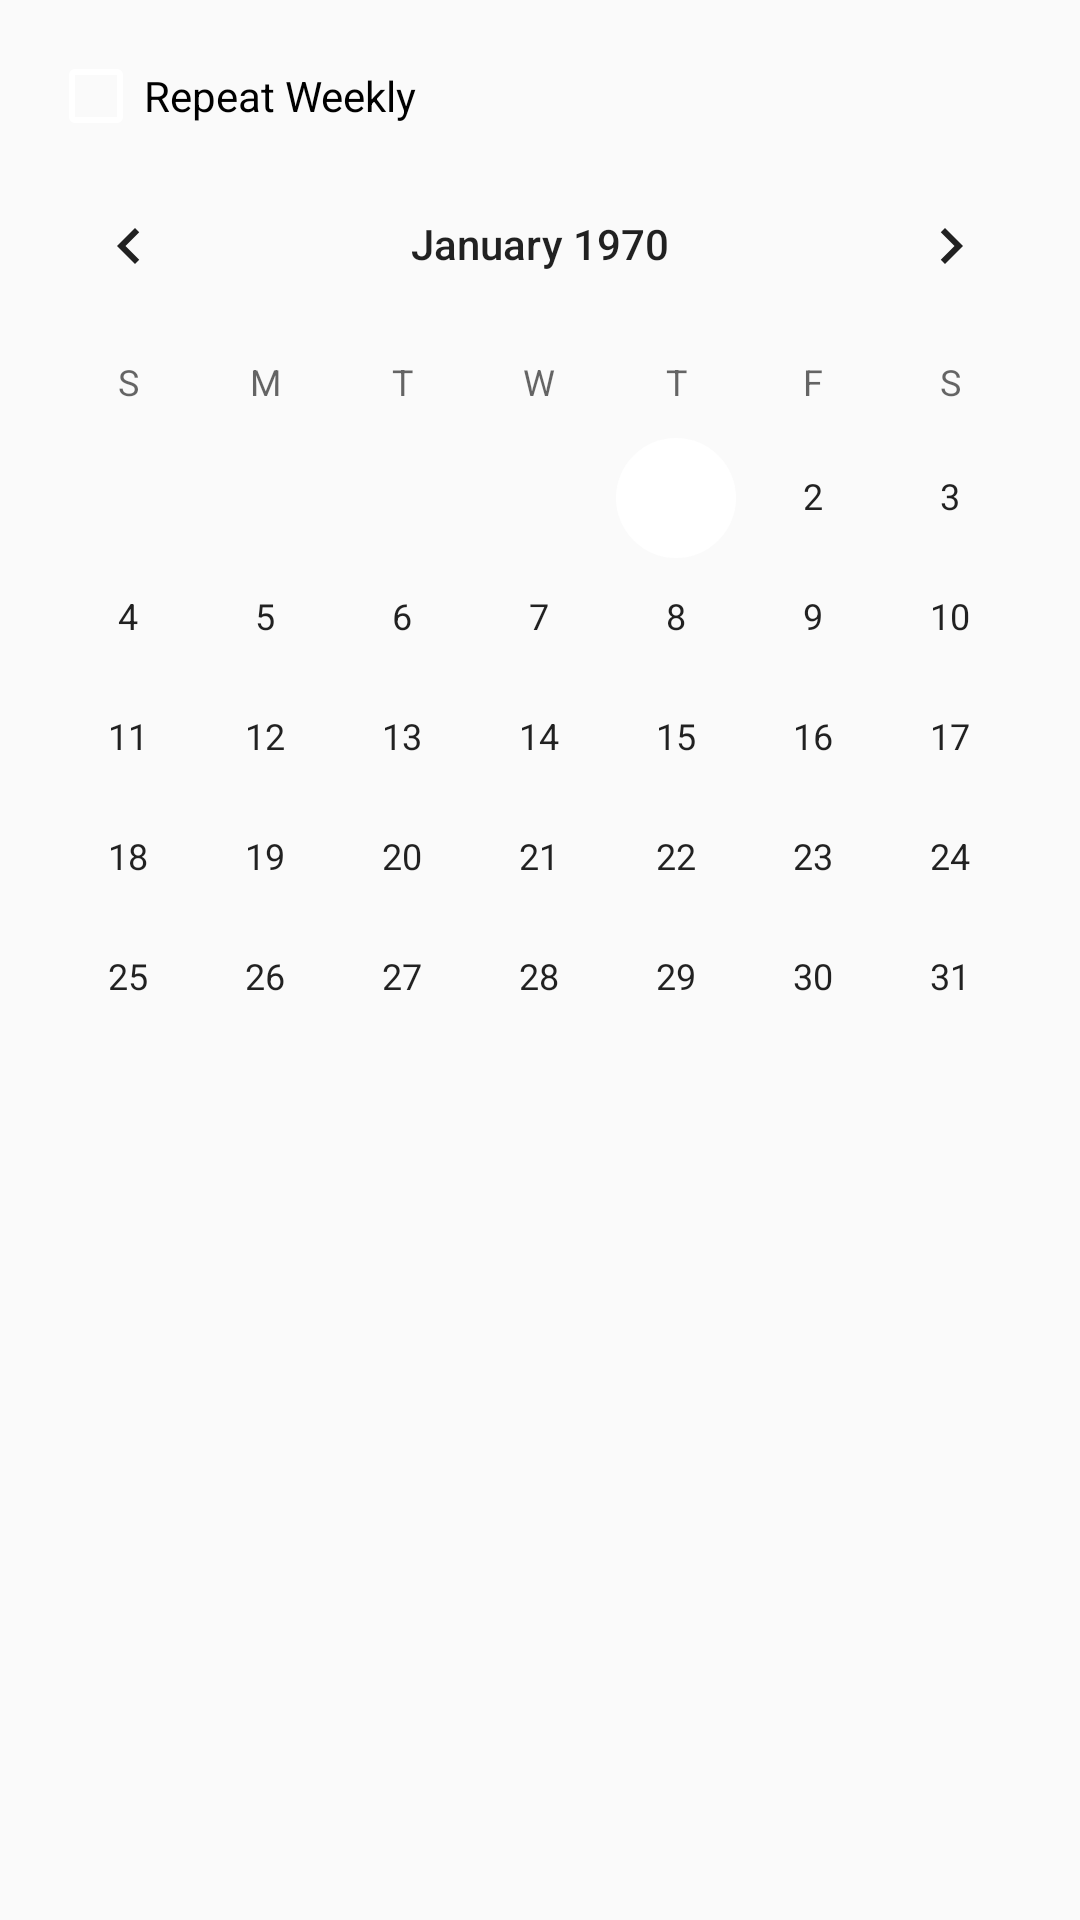

Android layout source for this screen:
<!-- AndroidManifest.xml: application theme AppTheme -->
<!-- res/layout/calender_dialog_layout.xml -->
<?xml version="1.0" encoding="utf-8"?>
<LinearLayout xmlns:android="http://schemas.android.com/apk/res/android"
    android:id="@+id/myLayout"
    android:layout_width="match_parent"
    android:layout_height="match_parent"
    android:orientation="vertical" >

    <CheckBox
        android:text="@string/checkbox_name"
        android:layout_width="match_parent"
        android:layout_height="wrap_content"
        android:id="@+id/repeatCheckBox"
        android:layout_marginTop="16dp"
        android:layout_marginLeft="16dp"
        android:layout_marginStart="16dp" />

    <CalendarView
        android:id="@+id/calendarID"
        android:layout_width="match_parent"
        android:layout_height="match_parent"
        android:showWeekNumber="false"
        android:tag="my tag" />
</LinearLayout>
<!-- resources referenced by this layout -->
<resources>
  <string name="checkbox_name">Repeat Weekly</string>
  <style name="AppTheme" parent="Theme.AppCompat.Light.NoActionBar">
          
          <item name="colorPrimary">@color/colorPrimary</item>
          <item name="colorPrimaryDark">@color/colorPrimaryDark</item>
          <item name="colorAccent">@color/colorAccent</item>
  
          <item name="colorControlNormal">#fff</item>
          <item name="colorControlActivated">#fff</item>
          <item name="colorControlHighlight">@color/colorAccent</item>
          <item name="android:textColorHint">#fff</item>
      </style>
  <!-- not gathered from this repository: default colours our renderer supplied (Android Studio template values) -->
  <color name="colorPrimary">#FF6200EE</color>
  <color name="colorPrimaryDark">#FF3700B3</color>
  <color name="colorAccent">#FF03DAC5</color>
</resources>
